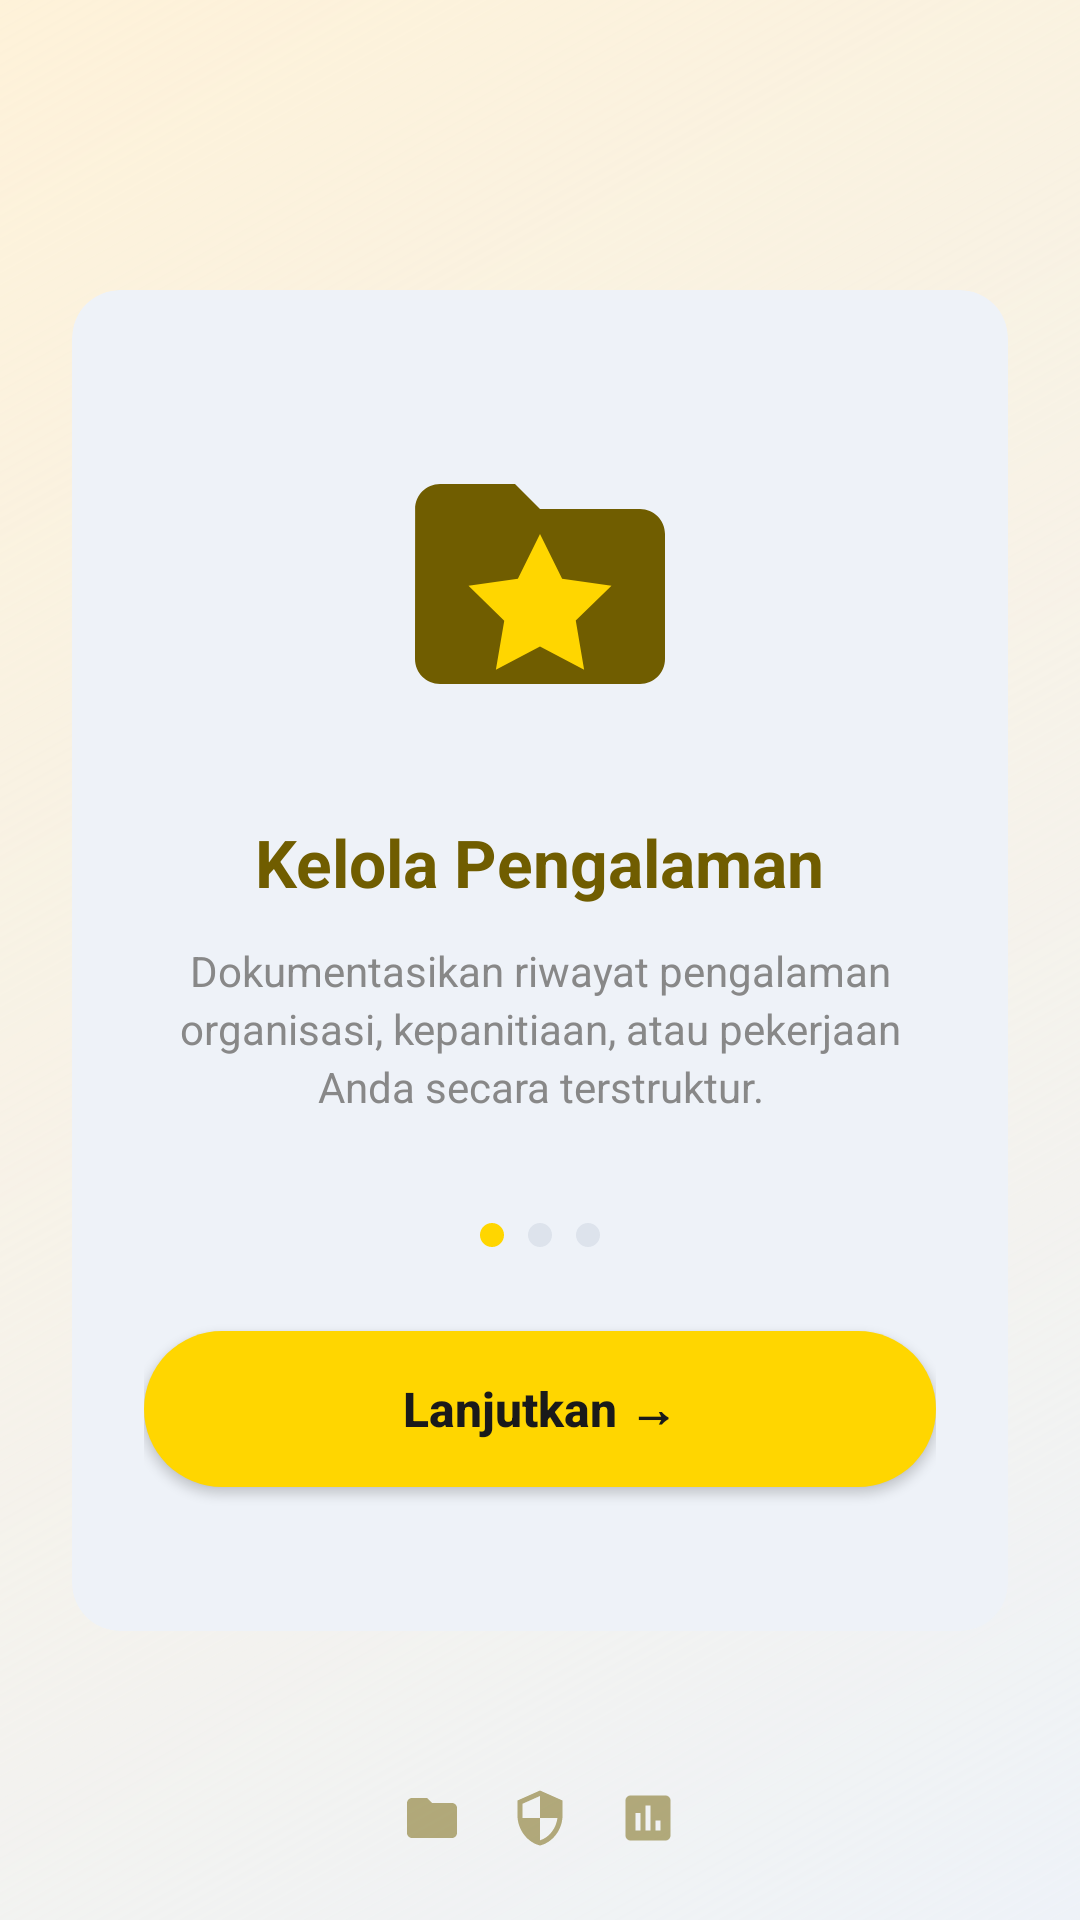

Here is an Android app screen rendered from its layout file. Give the layout XML and the strings, colors and styles it references.
<!-- AndroidManifest.xml: application theme Theme.SkillFolioFinal -->
<!-- res/layout/activity_onboarding.xml -->
<?xml version="1.0" encoding="utf-8"?>
<androidx.constraintlayout.widget.ConstraintLayout xmlns:android="http://schemas.android.com/apk/res/android"
    xmlns:app="http://schemas.android.com/apk/res-auto"
    xmlns:tools="http://schemas.android.com/tools"
    android:layout_width="match_parent"
    android:layout_height="match_parent"
    android:background="@drawable/bg_soft_gradient"
    tools:context=".OnboardingActivity">

    
    <androidx.cardview.widget.CardView
        android:id="@+id/onboarding_card"
        android:layout_width="match_parent"
        android:layout_height="wrap_content"
        android:layout_marginHorizontal="24dp"
        app:cardCornerRadius="16dp"
        app:cardElevation="0dp"
        app:cardBackgroundColor="@color/bg_light_blue_gray"
        app:layout_constraintTop_toTopOf="parent"
        app:layout_constraintBottom_toBottomOf="parent"
        app:layout_constraintStart_toStartOf="parent"
        app:layout_constraintEnd_toEndOf="parent">

        <LinearLayout
            android:layout_width="match_parent"
            android:layout_height="wrap_content"
            android:orientation="vertical"
            android:paddingHorizontal="24dp"
            android:paddingVertical="32dp"
            android:gravity="center_horizontal">

            <ImageView
                android:id="@+id/iv_onboarding_icon"
                android:layout_width="100dp"
                android:layout_height="100dp"
                android:src="@drawable/ic_folder_star"
                android:layout_marginTop="16dp"
                android:contentDescription="Onboarding Step Icon" />

            <TextView
                android:id="@+id/tv_onboarding_title"
                android:layout_width="wrap_content"
                android:layout_height="wrap_content"
                android:layout_marginTop="28dp"
                android:text="Kelola Pengalaman"
                android:textColor="@color/dark_olive"
                android:textSize="22sp"
                android:textStyle="bold"
                android:gravity="center" />

            <TextView
                android:id="@+id/tv_onboarding_description"
                android:layout_width="wrap_content"
                android:layout_height="wrap_content"
                android:layout_marginTop="12dp"
                android:text="Dokumentasikan riwayat pengalaman organisasi, kepanitiaan, atau pekerjaan Anda secara terstruktur."
                android:textColor="#888888"
                android:textSize="14sp"
                android:gravity="center"
                android:lineSpacingExtra="3sp" />

            
            <LinearLayout
                android:layout_width="wrap_content"
                android:layout_height="wrap_content"
                android:orientation="horizontal"
                android:layout_marginTop="36dp"
                android:gravity="center">

                <View
                    android:id="@+id/dot1"
                    android:layout_width="8dp"
                    android:layout_height="8dp"
                    android:background="@drawable/bg_dark_pill"
                    android:backgroundTint="@color/primary_yellow"
                    android:layout_marginHorizontal="4dp" />

                <View
                    android:id="@+id/dot2"
                    android:layout_width="8dp"
                    android:layout_height="8dp"
                    android:background="@drawable/bg_dark_pill"
                    android:backgroundTint="#DDE3EC"
                    android:layout_marginHorizontal="4dp" />

                <View
                    android:id="@+id/dot3"
                    android:layout_width="8dp"
                    android:layout_height="8dp"
                    android:background="@drawable/bg_dark_pill"
                    android:backgroundTint="#DDE3EC"
                    android:layout_marginHorizontal="4dp" />
            </LinearLayout>

            <androidx.appcompat.widget.AppCompatButton
                android:id="@+id/btn_next"
                android:layout_width="match_parent"
                android:layout_height="52dp"
                android:layout_marginTop="28dp"
                android:layout_marginBottom="16dp"
                android:background="@drawable/bg_btn_primary"
                android:text="Lanjutkan →"
                android:textAllCaps="false"
                android:textColor="@color/button_secondary_stroke"
                android:textSize="16sp"
                android:textStyle="bold" />
        </LinearLayout>
    </androidx.cardview.widget.CardView>

    
    <LinearLayout
        android:layout_width="wrap_content"
        android:layout_height="wrap_content"
        android:orientation="horizontal"
        android:layout_marginBottom="24dp"
        app:layout_constraintBottom_toBottomOf="parent"
        app:layout_constraintStart_toStartOf="parent"
        app:layout_constraintEnd_toEndOf="parent"
        android:gravity="center">

        <ImageView
            android:layout_width="20dp"
            android:layout_height="20dp"
            android:src="@drawable/ic_folder_star"
            android:layout_marginHorizontal="8dp"
            app:tint="@color/dark_olive"
            android:alpha="0.5" />

        <ImageView
            android:layout_width="20dp"
            android:layout_height="20dp"
            android:src="@drawable/ic_shield"
            android:layout_marginHorizontal="8dp"
            app:tint="@color/dark_olive"
            android:alpha="0.5" />

        <ImageView
            android:layout_width="20dp"
            android:layout_height="20dp"
            android:src="@drawable/ic_chart"
            android:layout_marginHorizontal="8dp"
            app:tint="@color/dark_olive"
            android:alpha="0.5" />
    </LinearLayout>

</androidx.constraintlayout.widget.ConstraintLayout>
<!-- resources referenced by this layout -->
<resources>
  <color name="bg_light_blue_gray">#EEF2F8</color>
  <color name="button_secondary_stroke">#1A1A1A</color>
  <color name="dark_olive">#705D00</color>
  <color name="primary_yellow">#FFD600</color>
  <!-- drawable bg_btn_primary (drawable) -->
  <?xml version="1.0" encoding="utf-8"?>
  <shape xmlns:android="http://schemas.android.com/apk/res/android"
      android:shape="rectangle">
      <solid android:color="@color/primary_yellow" />
      <corners android:radius="50dp" />
  </shape>
  <!-- drawable bg_dark_pill (drawable) -->
  <?xml version="1.0" encoding="utf-8"?>
  <shape xmlns:android="http://schemas.android.com/apk/res/android"
      android:shape="rectangle">
      <solid android:color="#2C2C2A" />
      <corners android:radius="50dp" />
  </shape>
  <!-- drawable bg_soft_gradient (drawable) -->
  <?xml version="1.0" encoding="utf-8"?>
  <shape xmlns:android="http://schemas.android.com/apk/res/android"
      android:shape="rectangle">
      <gradient
          android:angle="315"
          android:startColor="#26FFD600"
          android:endColor="@color/bg_light_blue_gray"
          android:type="linear" />
  </shape>
  <!-- drawable ic_chart (drawable) -->
  <?xml version="1.0" encoding="utf-8"?>
  <vector xmlns:android="http://schemas.android.com/apk/res/android"
      android:width="24dp"
      android:height="24dp"
      android:viewportWidth="24"
      android:viewportHeight="24">
      <path
          android:fillColor="@color/dark_olive"
          android:pathData="M19,3H5C3.9,3 3,3.9 3,5v14c0,1.1 0.9,2 2,2h14c1.1,0 2,-0.9 2,-2V5C21,3.9 20.1,3 19,3z M9,17H7v-7h2V17z M13,17h-2V7h2V17z M17,17h-2v-4h2V17z"/>
  </vector>
  <!-- drawable ic_folder_star (drawable) -->
  <?xml version="1.0" encoding="utf-8"?>
  <vector xmlns:android="http://schemas.android.com/apk/res/android"
      android:width="24dp"
      android:height="24dp"
      android:viewportWidth="24"
      android:viewportHeight="24">
      
      <path
          android:fillColor="@color/dark_olive"
          android:pathData="M20,6h-8l-2-2H4C2.9,4 2.01,4.9 2.01,6L2,18c0,1.1 0.9,2 2,2h16c1.1,0 2,-0.9 2,-2V8c0,-1.1 -0.9,-2 -2,-2z"/>
      
      <path
          android:fillColor="@color/primary_yellow"
          android:pathData="M12,17l-3.53,1.86 0.67,-3.93 -2.86,-2.79 3.95,-0.57L12,8l1.77,3.57 3.95,0.57 -2.86,2.79 0.67,3.93z"/>
  </vector>
  <!-- drawable ic_shield (drawable) -->
  <vector xmlns:android="http://schemas.android.com/apk/res/android"
      android:width="24dp"
      android:height="24dp"
      android:viewportWidth="24"
      android:viewportHeight="24">
    <path
        android:fillColor="#FF7A6000"
        android:pathData="M12,1L3,5v6c0,5.55 3.84,10.74 9,12 5.16,-1.26 9,-6.45 9,-12V5l-9,-4zm0,10.99h7c-0.53,4.12 -3.28,7.79 -7,8.94V12H5V6.3l7,-3.11v8.8z"/>
  </vector>
  <style name="Theme.SkillFolioFinal" parent="Base.Theme.SkillFolioFinal" />
  <style name="Base.Theme.SkillFolioFinal" parent="Theme.Material3.DayNight.NoActionBar">
          
          <item name="android:windowAnimationStyle">@null</item>
      </style>
</resources>
